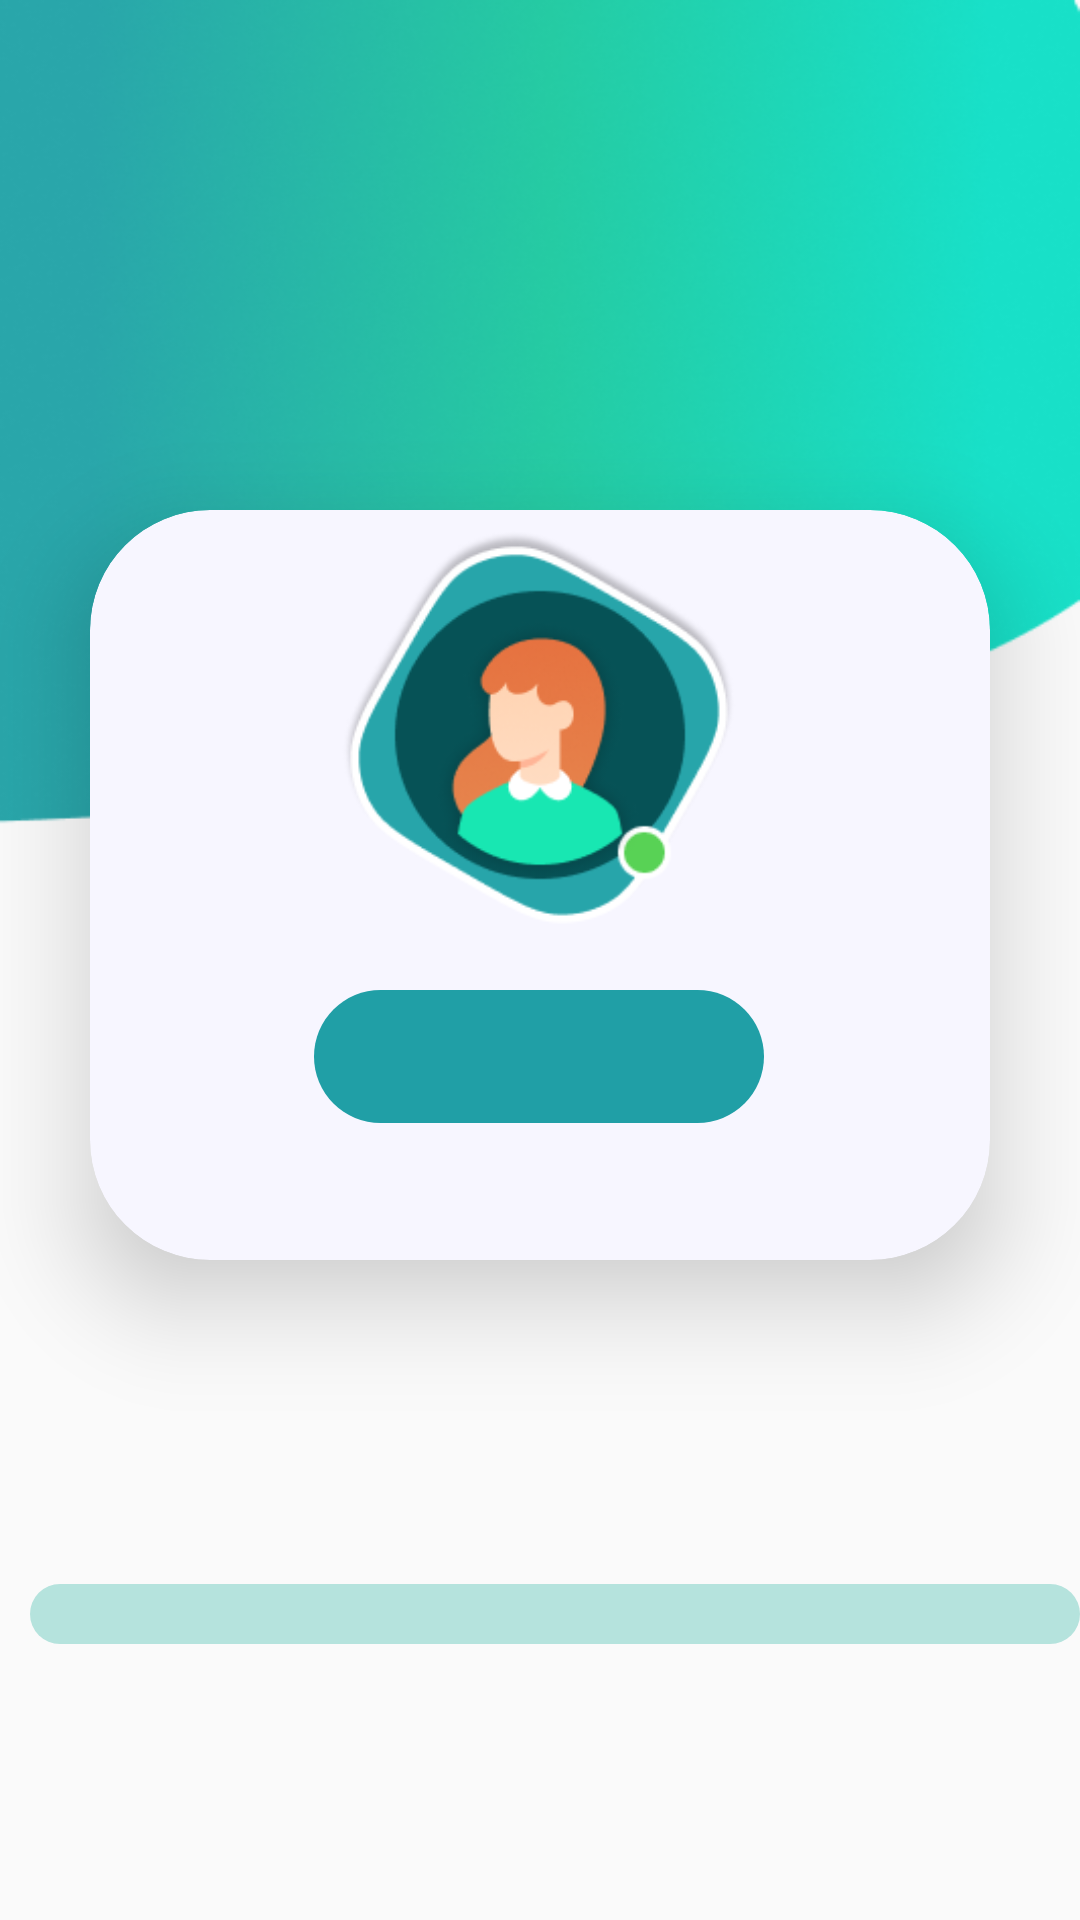

This screen was rendered from an Android layout file. Write that file and the resources it references.
<!-- AndroidManifest.xml: application theme Theme.Dchec -->
<!-- res/layout/profile_fragment.xml -->
<?xml version="1.0" encoding="utf-8"?>
<androidx.constraintlayout.widget.ConstraintLayout xmlns:android="http://schemas.android.com/apk/res/android"
    xmlns:app="http://schemas.android.com/apk/res-auto"
    xmlns:tools="http://schemas.android.com/tools"
    android:layout_width="match_parent"
    android:layout_height="match_parent">


    <ImageView
        android:id="@+id/imageView10"
        android:layout_width="0dp"
        android:layout_height="300dp"
        android:background="@drawable/profile_back"
        app:layout_constraintEnd_toEndOf="parent"
        app:layout_constraintHorizontal_bias="0.0"
        app:layout_constraintStart_toStartOf="parent"
        app:layout_constraintTop_toTopOf="parent" />

    <androidx.cardview.widget.CardView
        android:id="@+id/cardView3"
        android:layout_width="0dp"
        app:cardBackgroundColor="@color/white_page_color"
        android:layout_height="250dp"
        android:layout_marginStart="30dp"
        android:layout_marginBottom="5dp"
        app:cardElevation="20dp"
        app:cardCornerRadius="40dp"
        android:layout_marginTop="170dp"
        android:layout_marginEnd="30dp"
        app:layout_constraintEnd_toEndOf="parent"
        app:layout_constraintStart_toStartOf="parent"
        app:layout_constraintTop_toTopOf="parent" >


        <androidx.constraintlayout.widget.ConstraintLayout
            android:layout_width="match_parent"
            android:layout_height="match_parent">


            <TextView
                android:id="@+id/txtUsername"
                android:layout_width="150dp"
                android:layout_height="wrap_content"
                android:layout_marginTop="160dp"
                android:fontFamily="@font/montserrat_bold"
                android:background="@drawable/contacter_back"
                android:gravity="center"
                android:padding="10dp"
                android:textColor="@color/black"
                android:textSize="18dp"
                app:layout_constraintEnd_toEndOf="parent"
                app:layout_constraintHorizontal_bias="0.498"
                app:layout_constraintStart_toStartOf="parent"
                app:layout_constraintTop_toTopOf="parent" />

            <TextView
                android:id="@+id/txtPhoneNum"
                android:layout_width="wrap_content"
                android:layout_height="wrap_content"
                android:layout_marginEnd="151dp"
                android:visibility="gone"
                android:layout_marginBottom="120dp"
                android:fontFamily="@font/montserrat_bold"
                android:textColor="#333333"
                android:textSize="16dp"
                app:layout_constraintBottom_toBottomOf="@+id/imageView14"
                app:layout_constraintEnd_toEndOf="parent"
                app:layout_constraintHorizontal_bias="0.32"
                app:layout_constraintStart_toEndOf="@+id/imageView14" />

            <ImageView
                android:id="@+id/imageView15"
                android:layout_width="150dp"
                android:layout_height="wrap_content"
                android:layout_marginTop="170dp"
                android:layout_marginBottom="29dp"
                android:background="@drawable/profile_line"
                android:visibility="gone"
                app:layout_constraintBottom_toTopOf="@+id/btnContacter"
                app:layout_constraintStart_toStartOf="@+id/imageView14"
                app:layout_constraintTop_toTopOf="parent" />

            <Button
                android:id="@+id/btnContacter"
                android:layout_width="90dp"
                android:layout_height="35dp"
                android:visibility="gone"
                android:layout_marginEnd="28dp"
                android:layout_marginBottom="16dp"
                android:background="@drawable/contacter_back"
                android:text="Contacter"
                android:textSize="8dp"
                app:layout_constraintBottom_toBottomOf="parent"
                app:layout_constraintEnd_toEndOf="parent" />

            <ImageView
                android:layout_width="150dp"
                android:layout_height="150dp"
                android:background="@drawable/profile_user_pic"
                app:layout_constraintEnd_toEndOf="parent"
                app:layout_constraintHorizontal_bias="0.497"
                app:layout_constraintStart_toStartOf="parent"
                app:layout_constraintTop_toTopOf="parent" />

            <ImageView
                android:id="@+id/imageView14"
                android:layout_width="25dp"
                android:layout_height="25dp"
                android:layout_marginStart="28dp"
                android:layout_marginTop="32dp"
                android:background="@drawable/call_icon"
                android:visibility="gone"
                app:layout_constraintStart_toStartOf="parent"
                app:layout_constraintTop_toBottomOf="@+id/txtUsername" />


        </androidx.constraintlayout.widget.ConstraintLayout>


    </androidx.cardview.widget.CardView>

    <androidx.recyclerview.widget.RecyclerView
        android:id="@+id/recyclerPosts"
        android:layout_width="match_parent"
        android:layout_height="wrap_content"
        android:layout_marginLeft="10dp"
        android:layout_marginTop="16dp"
        android:background="@drawable/post_back"
        android:padding="10dp"
        app:layout_constraintBottom_toBottomOf="parent"
        app:layout_constraintEnd_toEndOf="parent"
        app:layout_constraintStart_toStartOf="parent"
        app:layout_constraintTop_toBottomOf="@+id/cardView3">


    </androidx.recyclerview.widget.RecyclerView>


</androidx.constraintlayout.widget.ConstraintLayout>
<!-- resources referenced by this layout -->
<resources>
  <color name="black">#FF000000</color>
  <color name="white_page_color">#F7F6FF</color>
  <!-- drawable call_icon: png bitmap (drawable-v24, 7526 bytes) -->
  <!-- drawable contacter_back (drawable) -->
  <?xml version="1.0" encoding="utf-8"?>
  <shape xmlns:android="http://schemas.android.com/apk/res/android">
  
      <solid android:color="#209FA6"/>
      <corners android:radius="80dp"/>
  </shape>
  <!-- drawable post_back (drawable) -->
  <?xml version="1.0" encoding="utf-8"?>
  <shape xmlns:android="http://schemas.android.com/apk/res/android">
  <solid android:color="#B5E3DD"/>
      <corners android:radius="40dp"/>
  </shape>
  <!-- drawable profile_back: png bitmap (drawable-v24, 123302 bytes) -->
  <!-- drawable profile_line: png bitmap (drawable-v24, 215 bytes) -->
  <!-- drawable profile_user_pic: png bitmap (drawable-v24, 20751 bytes) -->
  <style name="Theme.Dchec" parent="Theme.AppCompat.DayNight.NoActionBar">
          
          <item name="colorPrimary">@color/main_color</item>
          <item name="colorPrimaryVariant">@color/main_color</item>
          <item name="colorOnPrimary">@color/white</item>
          <item name="colorAccent">@color/main_color</item>
          
          <item name="colorSecondary">@color/teal_200</item>
          <item name="colorSecondaryVariant">@color/teal_700</item>
          <item name="colorOnSecondary">@color/black</item>
          
          <item name="android:statusBarColor" tools:targetApi="l">@color/main_color</item>
  
          
      </style>
  <color name="main_color">#209FA6</color>
  <color name="white">#FFFFFFFF</color>
  <color name="teal_200">#FF03DAC5</color>
  <color name="teal_700">#FF018786</color>
</resources>
